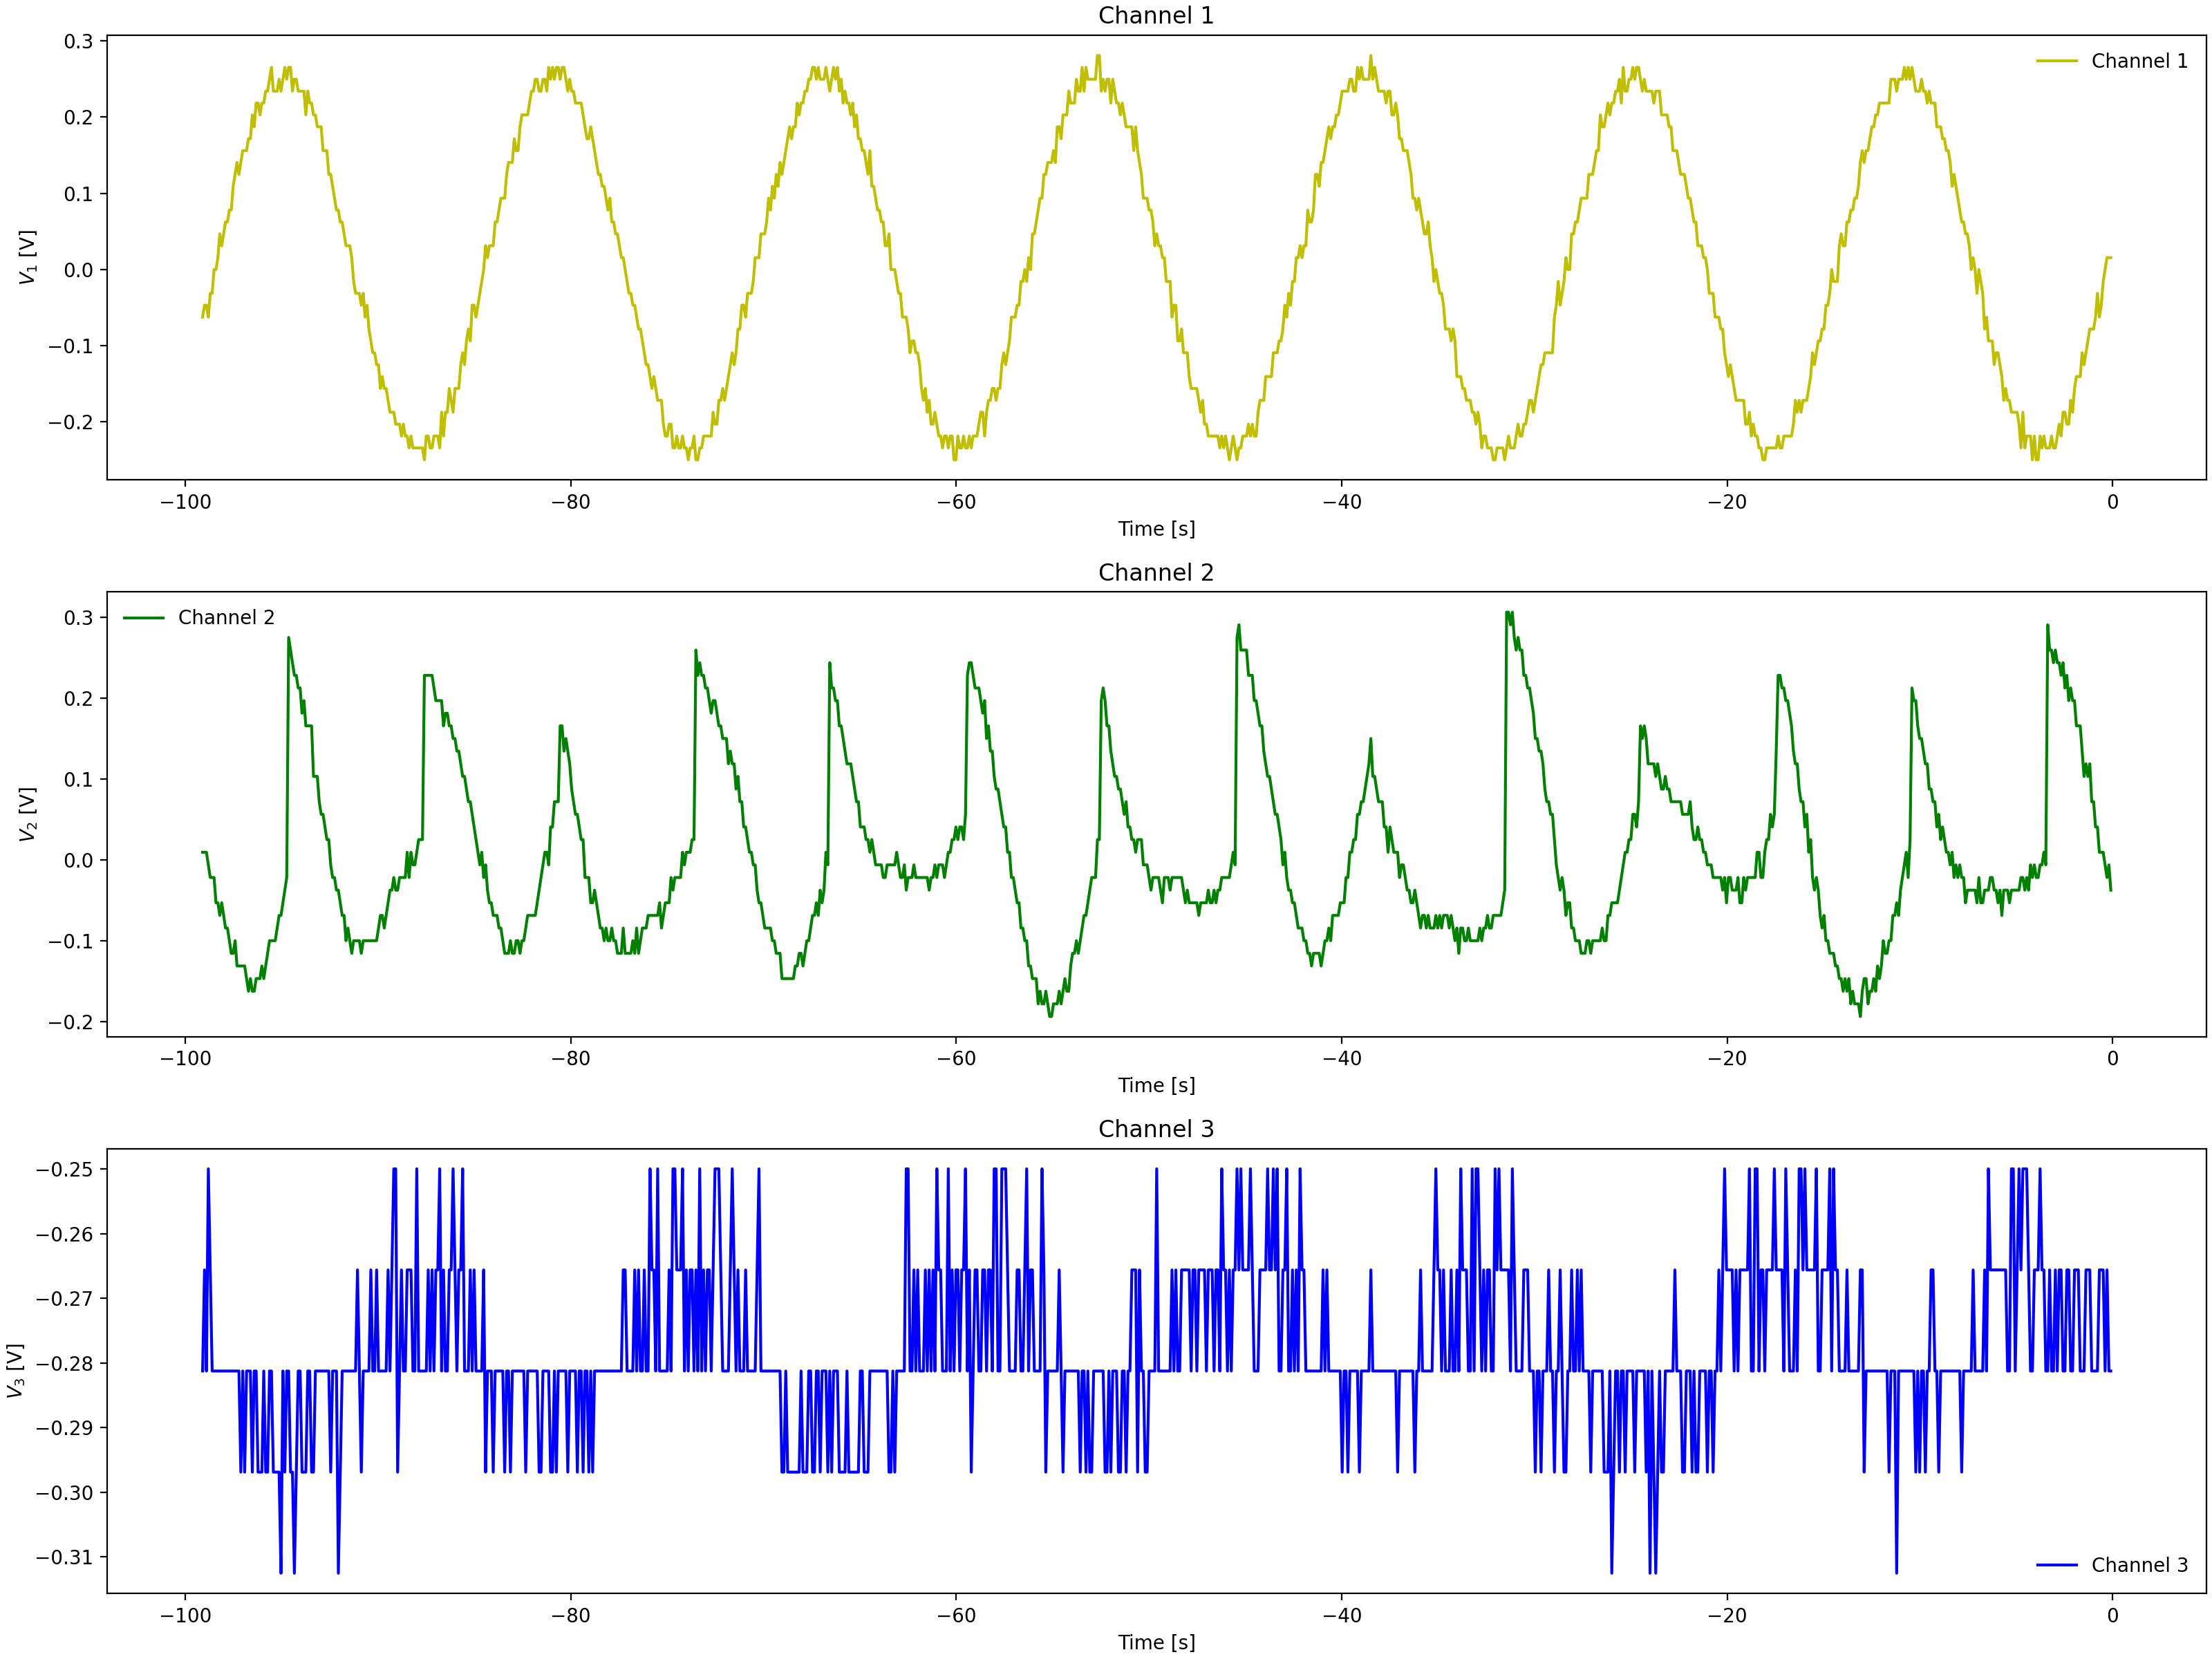

Source data for this figure (header and first rows):
Channel 1 Time, Channel 1 Voltage, Channel 2 Time, Channel 2 Voltage, Channel 3 Time, Channel 3 Voltage
-0.0992, 0.01537, -0.0992, -0.05337, -0.0992, -0.2812
-0.1984, -0.00025, -0.1984, -0.05337, -0.1984, -0.2812
-0.2976, -0.01588, -0.2976, -0.03775, -0.2976, -0.2969
-0.3968, -0.01588, -0.3968, -0.02212, -0.3968, -0.2812
-0.496, -0.01588, -0.496, -0.03775, -0.496, -0.2812
-0.5952, -0.0315, -0.5952, -0.0065, -0.5952, -0.2969
-0.6944, -0.06275, -0.6944, -0.02212, -0.6944, -0.2812
-0.7936, -0.06275, -0.7936, -0.0065, -0.7936, -0.2812
-0.8928, -0.06275, -0.8928, -0.02212, -0.8928, -0.2812
-0.992, -0.07838, -0.992, 0.009125, -0.992, -0.2969
-1.091, -0.094, -1.091, 0.02475, -1.091, -0.2812
-1.19, -0.094, -1.19, 0.02475, -1.19, -0.2812
-1.29, -0.1096, -1.29, 0.04038, -1.29, -0.2969
-1.389, -0.1096, -1.389, 0.04038, -1.389, -0.2812
-1.488, -0.1409, -1.488, 0.07162, -1.488, -0.2812
-1.587, -0.1253, -1.587, 0.056, -1.587, -0.2812
-1.686, -0.1253, -1.686, 0.07162, -1.686, -0.2812
-1.786, -0.1565, -1.786, 0.1029, -1.786, -0.2812
-1.885, -0.1721, -1.885, 0.1185, -1.885, -0.2812
-1.984, -0.1878, -1.984, 0.1029, -1.984, -0.2812
-2.083, -0.1878, -2.083, 0.1341, -2.083, -0.2656
-2.182, -0.2034, -2.182, 0.1341, -2.182, -0.2812
-2.282, -0.1878, -2.282, 0.1497, -2.282, -0.2656
-2.381, -0.2034, -2.381, 0.1497, -2.381, -0.2812
-2.48, -0.1878, -2.48, 0.1654, -2.48, -0.25
-2.579, -0.2034, -2.579, 0.181, -2.579, -0.2812
-2.678, -0.219, -2.678, 0.181, -2.678, -0.2969
-2.778, -0.219, -2.778, 0.1966, -2.778, -0.2812
-2.877, -0.2034, -2.877, 0.2122, -2.877, -0.2812
-2.976, -0.2346, -2.976, 0.2279, -2.976, -0.2656
-3.075, -0.219, -3.075, 0.2435, -3.075, -0.2812
-3.174, -0.2502, -3.174, 0.2591, -3.174, -0.2812
-3.274, -0.2346, -3.274, 0.2591, -3.274, -0.2812
-3.373, -0.219, -3.373, 0.2591, -3.373, -0.2812
-3.472, -0.2346, -3.472, 0.009125, -3.472, -0.2812
-3.571, -0.2502, -3.571, 0.009125, -3.571, -0.2812
-3.67, -0.2346, -3.67, -0.02212, -3.67, -0.2812
-3.77, -0.2502, -3.77, -0.02212, -3.77, -0.2812
-3.869, -0.2346, -3.869, -0.03775, -3.869, -0.2812
-3.968, -0.2346, -3.968, -0.03775, -3.968, -0.2812
-4.067, -0.2346, -4.067, -0.03775, -4.067, -0.2656
-4.166, -0.219, -4.166, -0.05337, -4.166, -0.2812
-4.266, -0.2346, -4.266, -0.05337, -4.266, -0.2812
-4.365, -0.219, -4.365, -0.069, -4.365, -0.2812
-4.464, -0.2346, -4.464, -0.08463, -4.464, -0.2812
-4.563, -0.219, -4.563, -0.08463, -4.563, -0.2656
-4.662, -0.2346, -4.662, -0.08463, -4.662, -0.2812
-4.762, -0.2034, -4.762, -0.1003, -4.762, -0.2656
-4.861, -0.2034, -4.861, -0.1003, -4.861, -0.2812
-4.96, -0.2034, -4.96, -0.1003, -4.96, -0.2812
-5.059, -0.1878, -5.059, -0.1159, -5.059, -0.2812
-5.158, -0.1721, -5.158, -0.1159, -5.158, -0.2656
-5.258, -0.1721, -5.258, -0.1159, -5.258, -0.2812
-5.357, -0.1878, -5.357, -0.1315, -5.357, -0.2812
-5.456, -0.1565, -5.456, -0.1315, -5.456, -0.2656
-5.555, -0.1565, -5.555, -0.1159, -5.555, -0.2812
-5.654, -0.1409, -5.654, -0.1471, -5.654, -0.2812
-5.754, -0.1565, -5.754, -0.1471, -5.754, -0.25
-5.853, -0.1565, -5.853, -0.1628, -5.853, -0.2812
-5.952, -0.1253, -5.952, -0.1471, -5.952, -0.2812
... 939 more rows
